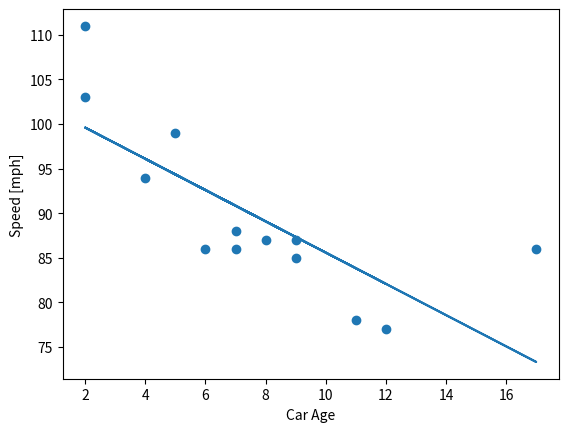

Recreate this plot in Python.
from scipy import stats
import matplotlib.pyplot as plt

x = [5, 7, 8, 7, 2, 17, 2, 9, 4, 11, 12, 9, 6]
y = [99, 86, 87, 88, 111, 86, 103, 87, 94, 78, 77, 85, 86]

slope, intercept, r, p, std_err = stats.linregress(x, y)
print(f'Anstieg: {slope}, Konstanter Faktor: {intercept}'
      f'Relationsfaktor R: {r}, p: {p}, std_err: {std_err}')


def linear_func(var_x):
    return slope * var_x + intercept


my_model = list(map(linear_func, x))
print(my_model)

plt.scatter(x, y)
plt.plot(x, my_model)
plt.xlabel('Car Age')
plt.ylabel('Speed [mph]')
plt.show()

print(f'Berechne v für ein Auto ')


